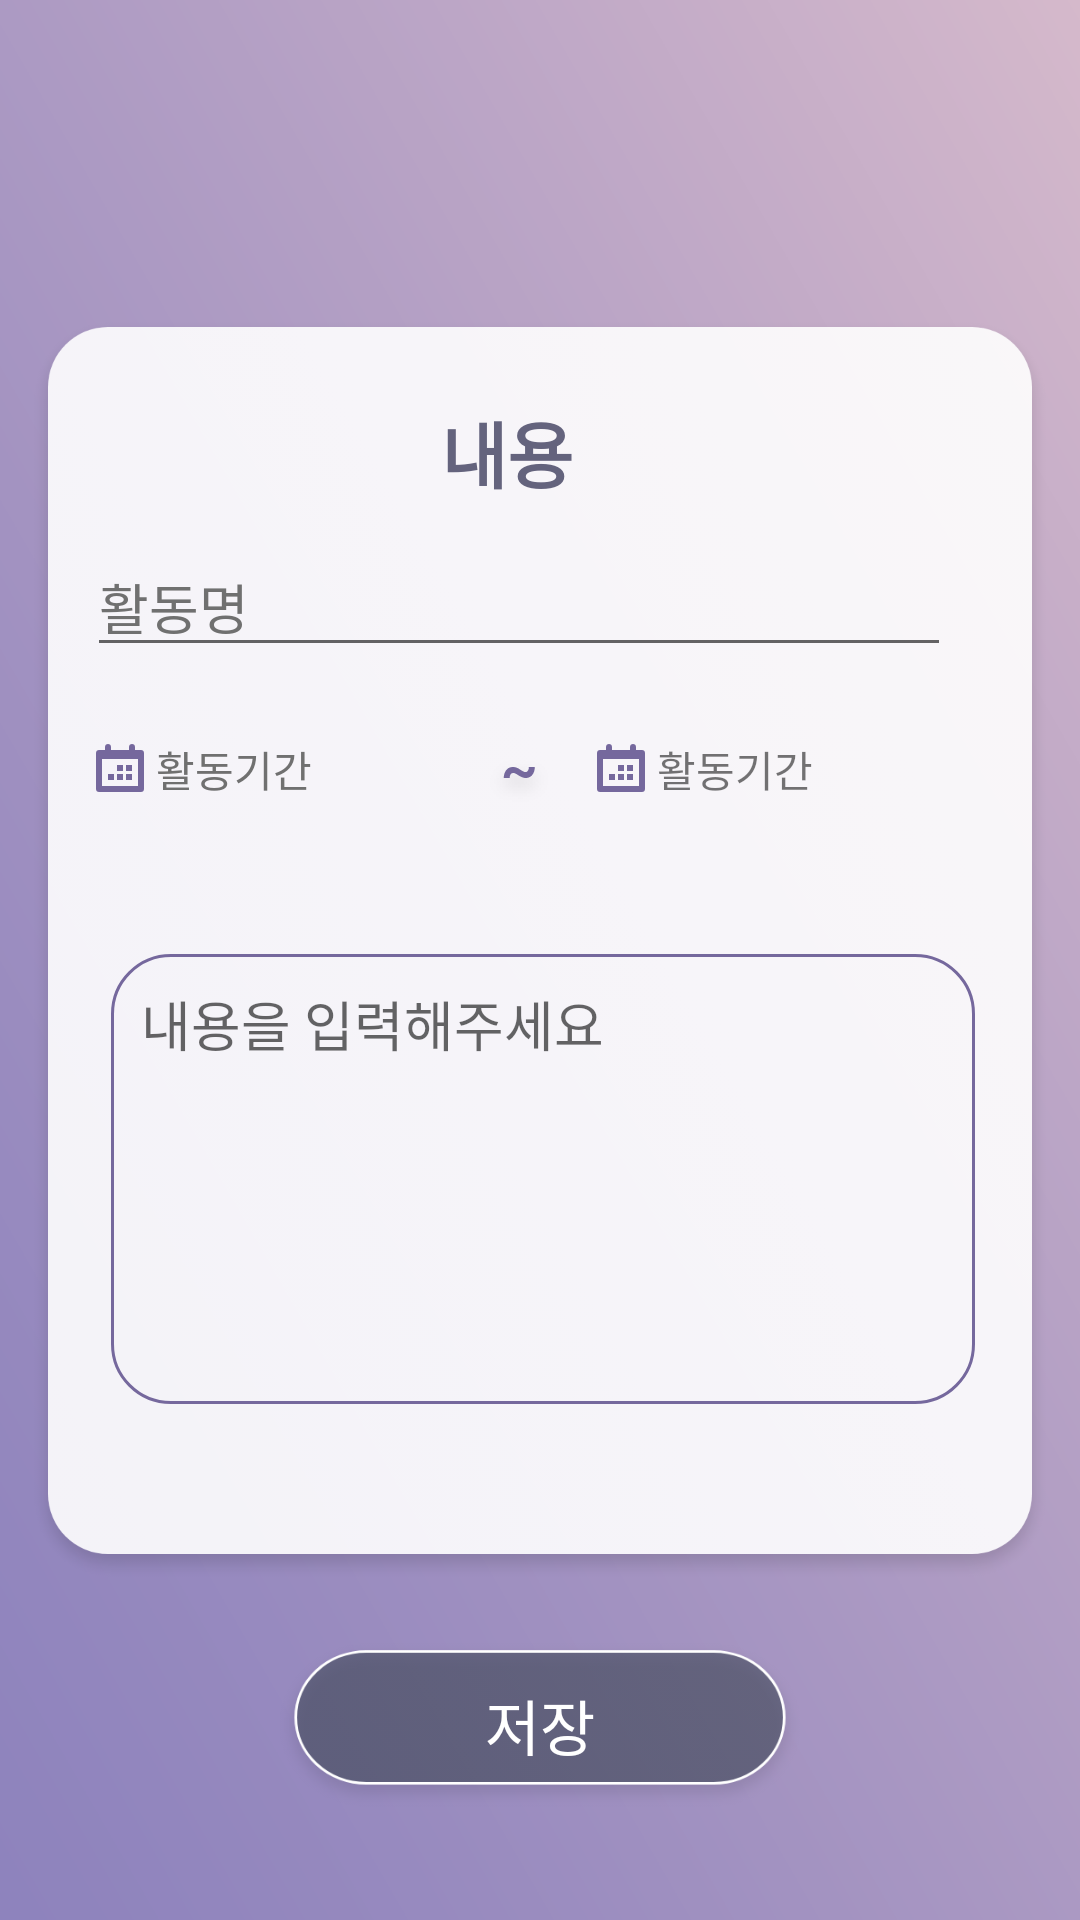

Here is an Android app screen rendered from its layout file. Give the layout XML and the strings, colors and styles it references.
<!-- AndroidManifest.xml: application theme AppTheme -->
<!-- res/layout/activity_insert.xml -->
<?xml version="1.0" encoding="utf-8"?>
<LinearLayout xmlns:android="http://schemas.android.com/apk/res/android"
    xmlns:app="http://schemas.android.com/apk/res-auto"
    xmlns:tools="http://schemas.android.com/tools"
    android:id="@+id/linear"
    android:layout_width="match_parent"
    android:layout_height="match_parent"
    android:orientation="vertical"
    android:background="@drawable/bg_light"
    style="@style/AppTheme"
    tools:context="com.example.jean1.splasherj.InsertActivity">

    <RelativeLayout
        android:layout_width="wrap_content"
        android:layout_height="wrap_content"
        android:layout_gravity="center"
        >

        <ImageView
            android:id="@+id/img_content"
            android:layout_width="wrap_content"
            android:layout_height="wrap_content"
            android:layout_gravity="center"
            android:layout_marginTop="103dp"
            android:src="@drawable/insert_square">

        </ImageView>

        <TextView
            android:layout_width="wrap_content"
            android:layout_height="wrap_content"
            android:fontFamily="sans-serif"
            android:text="내용"
            android:textColor="#64637D"
            android:textSize="24dp"
            android:layout_marginTop="133dp"
            android:layout_marginLeft="140dp"
            android:textStyle="bold" />

        <EditText
            android:id="@+id/edit_title"
            android:layout_width="288dp"
            android:layout_height="wrap_content"
            android:layout_marginTop="179dp"
            android:textColorHint="#707070"
            android:hint="활동명"
            android:layout_marginLeft="22dp"/>


            <ImageView
                android:id="@+id/periodcalendar1"
                android:layout_width="wrap_content"
                android:layout_height="wrap_content"
                android:src="@drawable/calendar"
                android:layout_marginTop="248dp"
                android:layout_marginLeft="25dp"
               />

            <TextView
                android:id="@+id/edit_period1"
                android:hint="활동기간"
                android:layout_height="wrap_content"
                android:layout_width="90dp"
                android:textColorHint="#707070"
                android:layout_marginTop="246dp"
                android:layout_marginLeft="45dp"
                android:onClick="mOnPopupClick"
                ></TextView>
        <ImageView
            android:id="@+id/img_wave"
            android:layout_height="wrap_content"
            android:layout_width="wrap_content"
            android:src="@drawable/wave"
            android:layout_marginLeft="150dp"
            android:layout_marginTop="235dp"
            ></ImageView>
        <ImageView
            android:id="@+id/img_periodcalendar2"
            android:layout_width="wrap_content"
            android:layout_height="wrap_content"
            android:src="@drawable/calendar"
            android:layout_marginTop="248dp"
            android:layout_marginLeft="192dp"
            />
        <TextView
            android:id="@+id/edit_period2"
            android:text="활동기간"
            android:layout_height="wrap_content"
            android:layout_width="100dp"
            android:textColorHint="#707070"
            android:layout_marginTop="246dp"
            android:layout_marginLeft="212dp"
            android:onClick="mOnPopupClick2"
            ></TextView>

<EditText
    android:padding="10dp"
    android:id="@+id/edit_content"
    android:layout_width="wrap_content"
    android:layout_height="wrap_content"
    android:layout_marginLeft="30dp"
    android:layout_marginTop="318dp"
    android:hint="내용을 입력해주세요"
    android:gravity="top"

    android:background="@drawable/writing_box"
    />
    </RelativeLayout>


    <Button
        android:id="@+id/btn_save"
        android:layout_width="180dp"
        android:layout_height="60dp"
        android:layout_marginTop="15dp"
        android:layout_gravity="center"
        android:textStyle="normal"
        android:textAlignment="center"
        android:text="저장"
        android:textSize="20dp"
        android:textColor="#ffffff"
        android:fontFamily="sans-serif"
        android:background="@drawable/save_box"
        >


    </Button>
</LinearLayout>
<!-- resources referenced by this layout -->
<resources>
  <!-- drawable bg_light: png bitmap (drawable-hdpi, 51223 bytes) -->
  <!-- drawable calendar: png bitmap (drawable-hdpi, 347 bytes) -->
  <!-- drawable insert_square: png bitmap (drawable-ldpi, 2306 bytes) -->
  <!-- drawable save_box: png bitmap (drawable-hdpi, 5417 bytes) -->
  <!-- drawable wave: png bitmap (drawable-hdpi, 594 bytes) -->
  <!-- drawable writing_box: png bitmap (drawable-hdpi, 3228 bytes) -->
  <style name="AppTheme" parent="Theme.AppCompat.Light.DarkActionBar">
          
          <item name="colorPrimary">@color/colorPrimary</item>
          <item name="colorPrimaryDark">@color/colorPrimaryDark</item>
          <item name="colorAccent">#7f72a5</item>
          <item name="android:actionBarSize">80dip</item>
          <item name="actionBarSize">80dip</item>
      </style>
  <!-- not gathered from this repository: default colours our renderer supplied (Android Studio template values) -->
  <color name="colorPrimary">#FF6200EE</color>
  <color name="colorPrimaryDark">#FF3700B3</color>
</resources>
